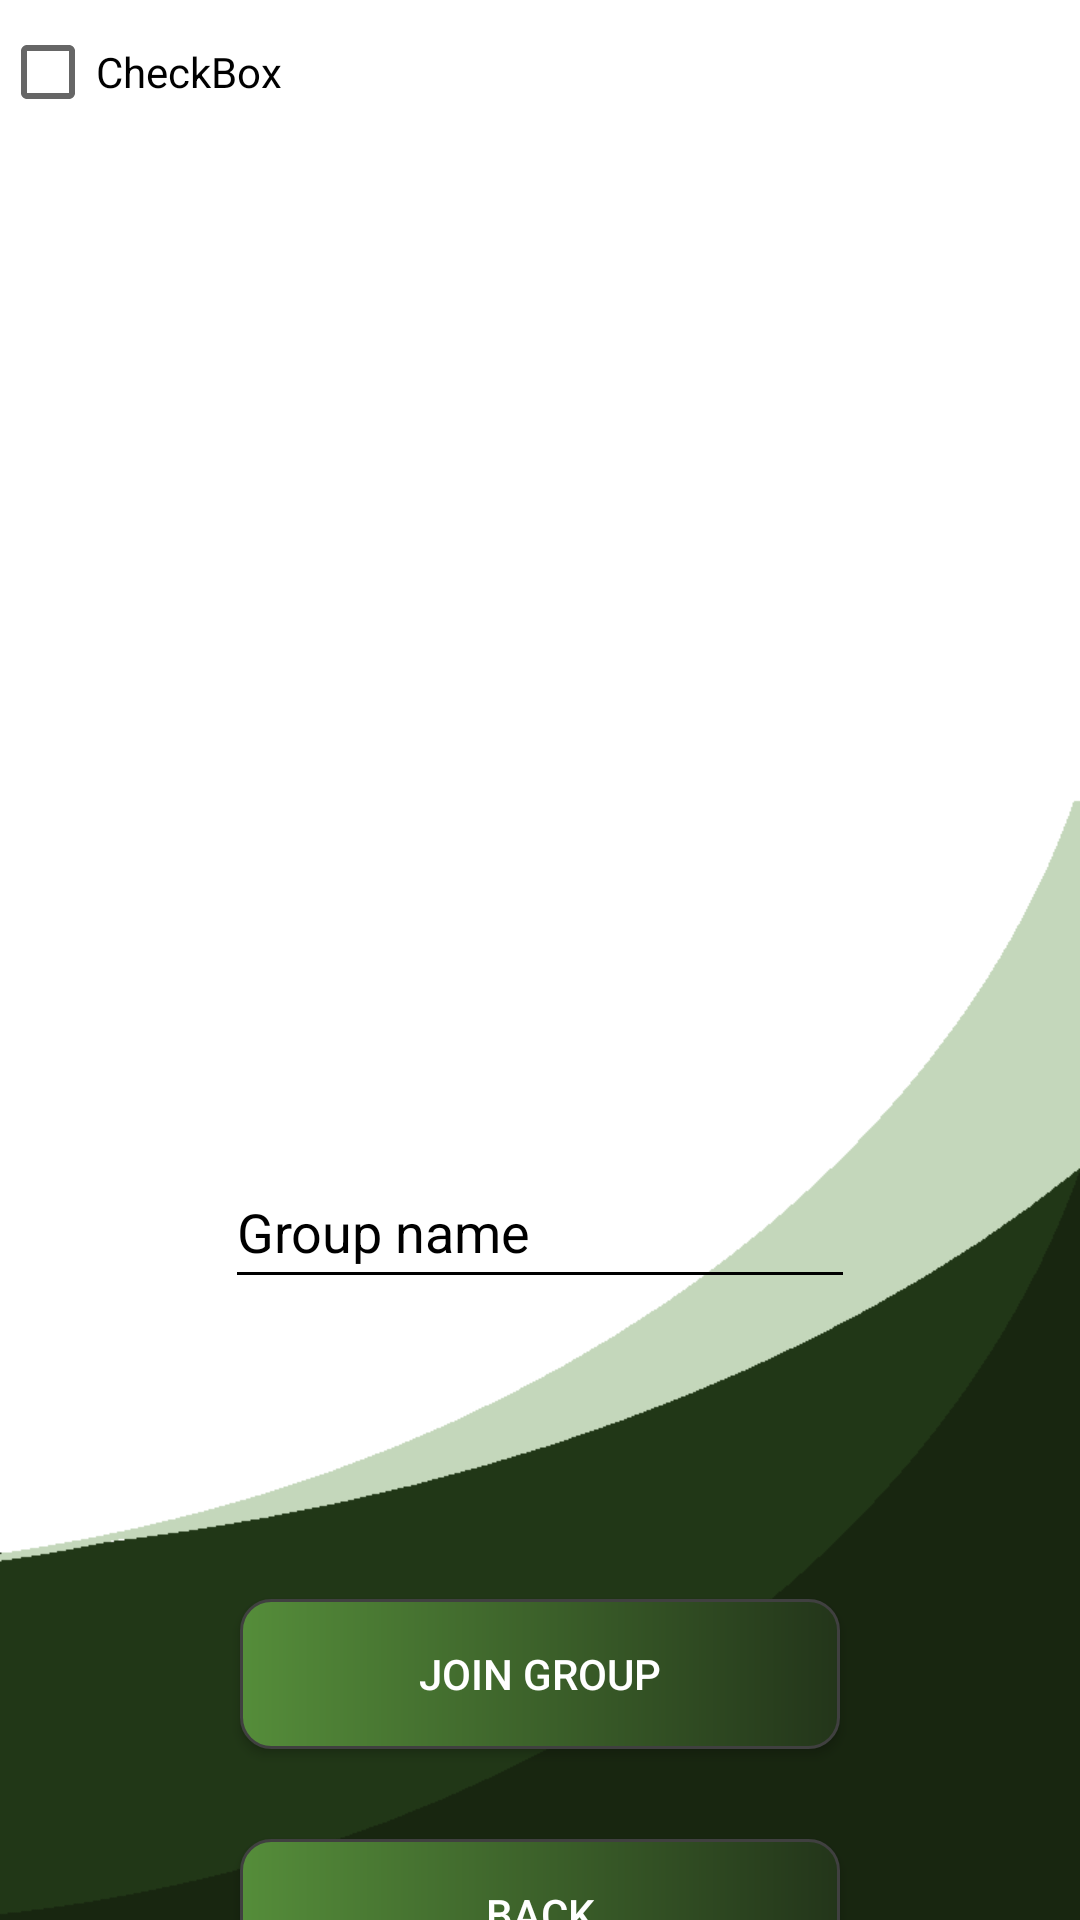

Android layout source for this screen:
<!-- AndroidManifest.xml: application theme Theme.Broot -->
<!-- res/layout/activity_join.xml -->
<?xml version="1.0" encoding="utf-8"?>
<androidx.constraintlayout.widget.ConstraintLayout xmlns:android="http://schemas.android.com/apk/res/android"
    xmlns:app="http://schemas.android.com/apk/res-auto"
    xmlns:tools="http://schemas.android.com/tools"
    android:layout_width="match_parent"
    android:layout_height="match_parent"
    android:background="@drawable/bloot_background"
    tools:context=".Join">

    <EditText
        android:id="@+id/group_name"
        android:layout_width="wrap_content"
        android:layout_height="wrap_content"
        android:layout_marginStart="150dp"
        android:layout_marginTop="385dp"
        android:layout_marginEnd="150dp"
        android:ems="10"
        android:hint="Group name"
        android:backgroundTint="@color/black"
        android:textColor="@color/black"
        android:textColorHint="@color/black"
        android:inputType="textPersonName"
        android:minHeight="48dp"
        app:layout_constraintEnd_toEndOf="parent"
        app:layout_constraintStart_toStartOf="parent"
        app:layout_constraintTop_toTopOf="parent" />

    <Button
        android:id="@+id/Join_group"
        android:layout_width="200dp"
        android:layout_height="50dp"
        android:layout_marginStart="150dp"
        android:layout_marginTop="100dp"
        android:layout_marginEnd="150dp"
        android:text="Join Group"
        android:onClick="Join_group"
        android:textColor="@color/white"
        app:backgroundTint="@null"
        android:background="@drawable/button_background"
        app:layout_constraintEnd_toEndOf="parent"
        app:layout_constraintStart_toStartOf="parent"
        app:layout_constraintTop_toBottomOf="@+id/group_name" />

    <Button
        android:id="@+id/Back_from_Join"
        android:layout_width="200dp"
        android:layout_height="50dp"
        android:layout_marginStart="150dp"
        android:layout_marginTop="30dp"
        android:layout_marginEnd="150dp"
        android:text="Back"
        android:textColor="@color/white"
        app:backgroundTint="@null"
        android:background="@drawable/button_background"
        android:onClick="Back_from_join"
        app:layout_constraintEnd_toEndOf="parent"
        app:layout_constraintStart_toStartOf="parent"
        app:layout_constraintTop_toBottomOf="@+id/Join_group" />

    <CheckBox
        android:id="@+id/checkBox"
        android:layout_width="wrap_content"
        android:layout_height="wrap_content"
        android:text="CheckBox"
        tools:layout_editor_absoluteX="84dp"
        tools:layout_editor_absoluteY="77dp" />
</androidx.constraintlayout.widget.ConstraintLayout>
<!-- resources referenced by this layout -->
<resources>
  <!-- drawable bloot_background: png bitmap (drawable, 9076 bytes) -->
  <!-- drawable button_background (drawable) -->
  <shape xmlns:android="http://schemas.android.com/apk/res/android" android:shape="rectangle">
      <stroke android:width="1dp" android:color="#FF404040" />
      <corners android:radius="10dp" />
      <gradient android:startColor="#558d3a" android:centerColor="#3c612a" android:endColor="#23351a" android:angle="0" />
  </shape>
  <style name="Theme.Broot" parent="Theme.MaterialComponents.DayNight.DarkActionBar">
          
          <item name="colorPrimary">@color/purple_500</item>
          <item name="colorPrimaryVariant">@color/purple_700</item>
          <item name="colorOnPrimary">@color/white</item>
          
          <item name="colorSecondary">@color/teal_200</item>
          <item name="colorSecondaryVariant">@color/teal_700</item>
          <item name="colorOnSecondary">@color/black</item>
          
          <item name="android:statusBarColor" tools:targetApi="l">?attr/colorPrimaryVariant</item>
          
      </style>
  <!-- not gathered from this repository: default colours our renderer supplied (Android Studio template values) -->
  <color name="purple_500">#FF6200EE</color>
  <color name="purple_700">#FF3700B3</color>
  <color name="teal_200">#FF03DAC5</color>
  <color name="teal_700">#FF018786</color>
  <color name="black">#FF000000</color>
  <color name="white">#FFFFFFFF</color>
</resources>
